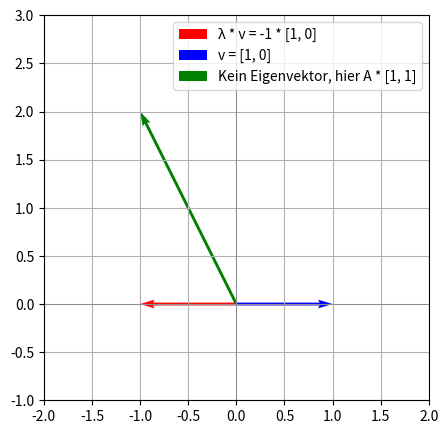

Generate this figure with matplotlib:
import numpy as np
import matplotlib.pyplot as plt

A = np.array([[-1, 0],
              [ 0, 2]])

v = np.array([1, 0])
lambda_v = A @ v  # das Gleiche wie Eigenwert -1 * v

random_v = A @ np.array([1, 1])

plt.figure(figsize=(5, 5))
ax = plt.gca()
ax.set_xlim(-2, 2)
ax.set_ylim(-1, 3)
ax.set_aspect("equal")

ax.quiver(
    0,
    0,
    lambda_v[0],
    lambda_v[1],
    angles="xy",
    scale_units="xy",
    scale=1,
    color="red",
    label="λ * v = -1 * [1, 0]",
)

ax.quiver(
    0,
    0,
    v[0],
    v[1],
    angles="xy",
    scale_units="xy",
    scale=1,
    color="blue",
    label="v = [1, 0]",
)

ax.quiver(
    0,
    0,
    random_v[0],
    random_v[1],
    angles="xy",
    scale_units="xy",
    scale=1,
    color="green",
    label="Kein Eigenvektor, hier A * [1, 1]",
)

plt.axhline(0, color="gray", linewidth=0.5)
plt.axvline(0, color="gray", linewidth=0.5)
plt.grid(True)
plt.legend()
plt.savefig("plot_eigen2.png", dpi=100, bbox_inches="tight")
plt.show()
